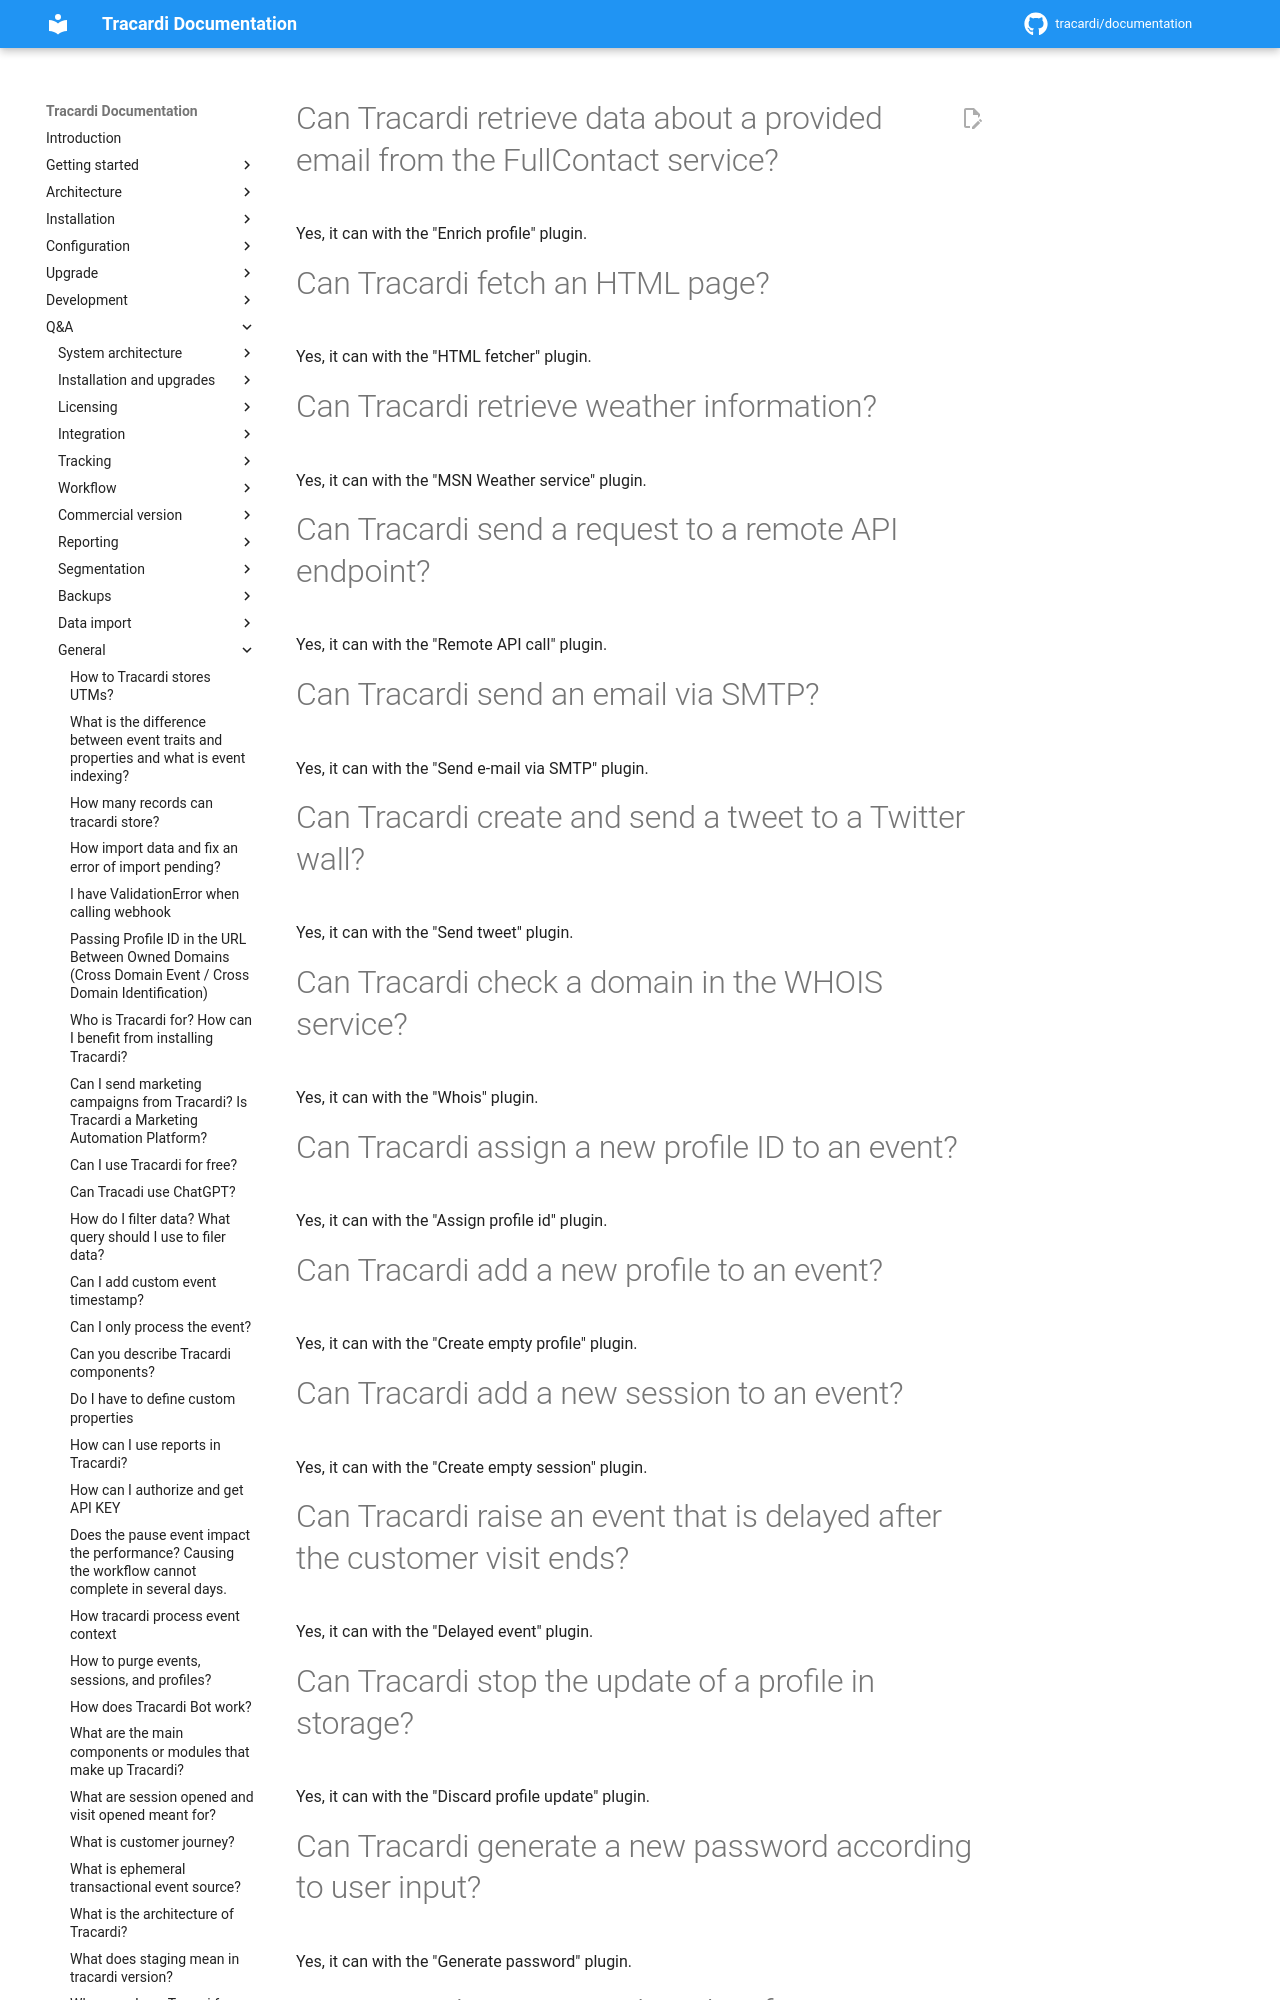

repository: Tracardi/documentation · page: 1.1.x/qa/bulk/plugins_questions/index.html · generator: mkdocs

# Can Tracardi retrieve data about a provided email from the FullContact service?

Yes, it can with the "Enrich profile" plugin.

# Can Tracardi fetch an HTML page?

Yes, it can with the "HTML fetcher" plugin.

# Can Tracardi retrieve weather information?

Yes, it can with the "MSN Weather service" plugin.

# Can Tracardi send a request to a remote API endpoint?

Yes, it can with the "Remote API call" plugin.

# Can Tracardi send an email via SMTP?

Yes, it can with the "Send e-mail via SMTP" plugin.

# Can Tracardi create and send a tweet to a Twitter wall?

Yes, it can with the "Send tweet" plugin.

# Can Tracardi check a domain in the WHOIS service?

Yes, it can with the "Whois" plugin.

# Can Tracardi assign a new profile ID to an event?

Yes, it can with the "Assign profile id" plugin.

# Can Tracardi add a new profile to an event?

Yes, it can with the "Create empty profile" plugin.

# Can Tracardi add a new session to an event?

Yes, it can with the "Create empty session" plugin.

# Can Tracardi raise an event that is delayed after the customer visit ends?

Yes, it can with the "Delayed event" plugin.

# Can Tracardi stop the update of a profile in storage?

Yes, it can with the "Discard profile update" plugin.

# Can Tracardi generate a new password according to user input?

Yes, it can with the "Generate password" plugin.

# Can Tracardi get an OAuth2 token from a given endpoint using a username and password?

Yes, it can with the "Get OAuth2 token" plugin.

# Can Tracardi return the type and length of a given field?

Yes, it can with the "Get field type" plugin.
